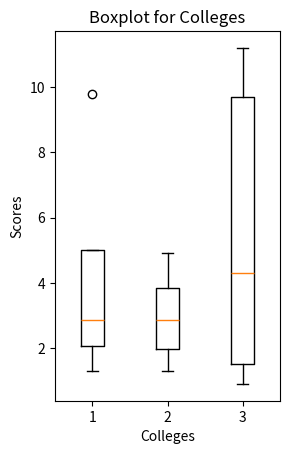

The matplotlib source for this figure:
import matplotlib.pyplot as plt

a = [1.3, 3.4, 2.3, 9.8]
b = [3.5, 4.9, 1.3, 2.2]
c = [9.7, 1.5, 4.3, 0.9, 11.2]

data1 = [a, b, c]
plt.subplot(121)
plt.boxplot(data1)
plt.xlabel("Colleges")
plt.ylabel("Scores")
plt.title("Boxplot for Colleges")

plt.show()